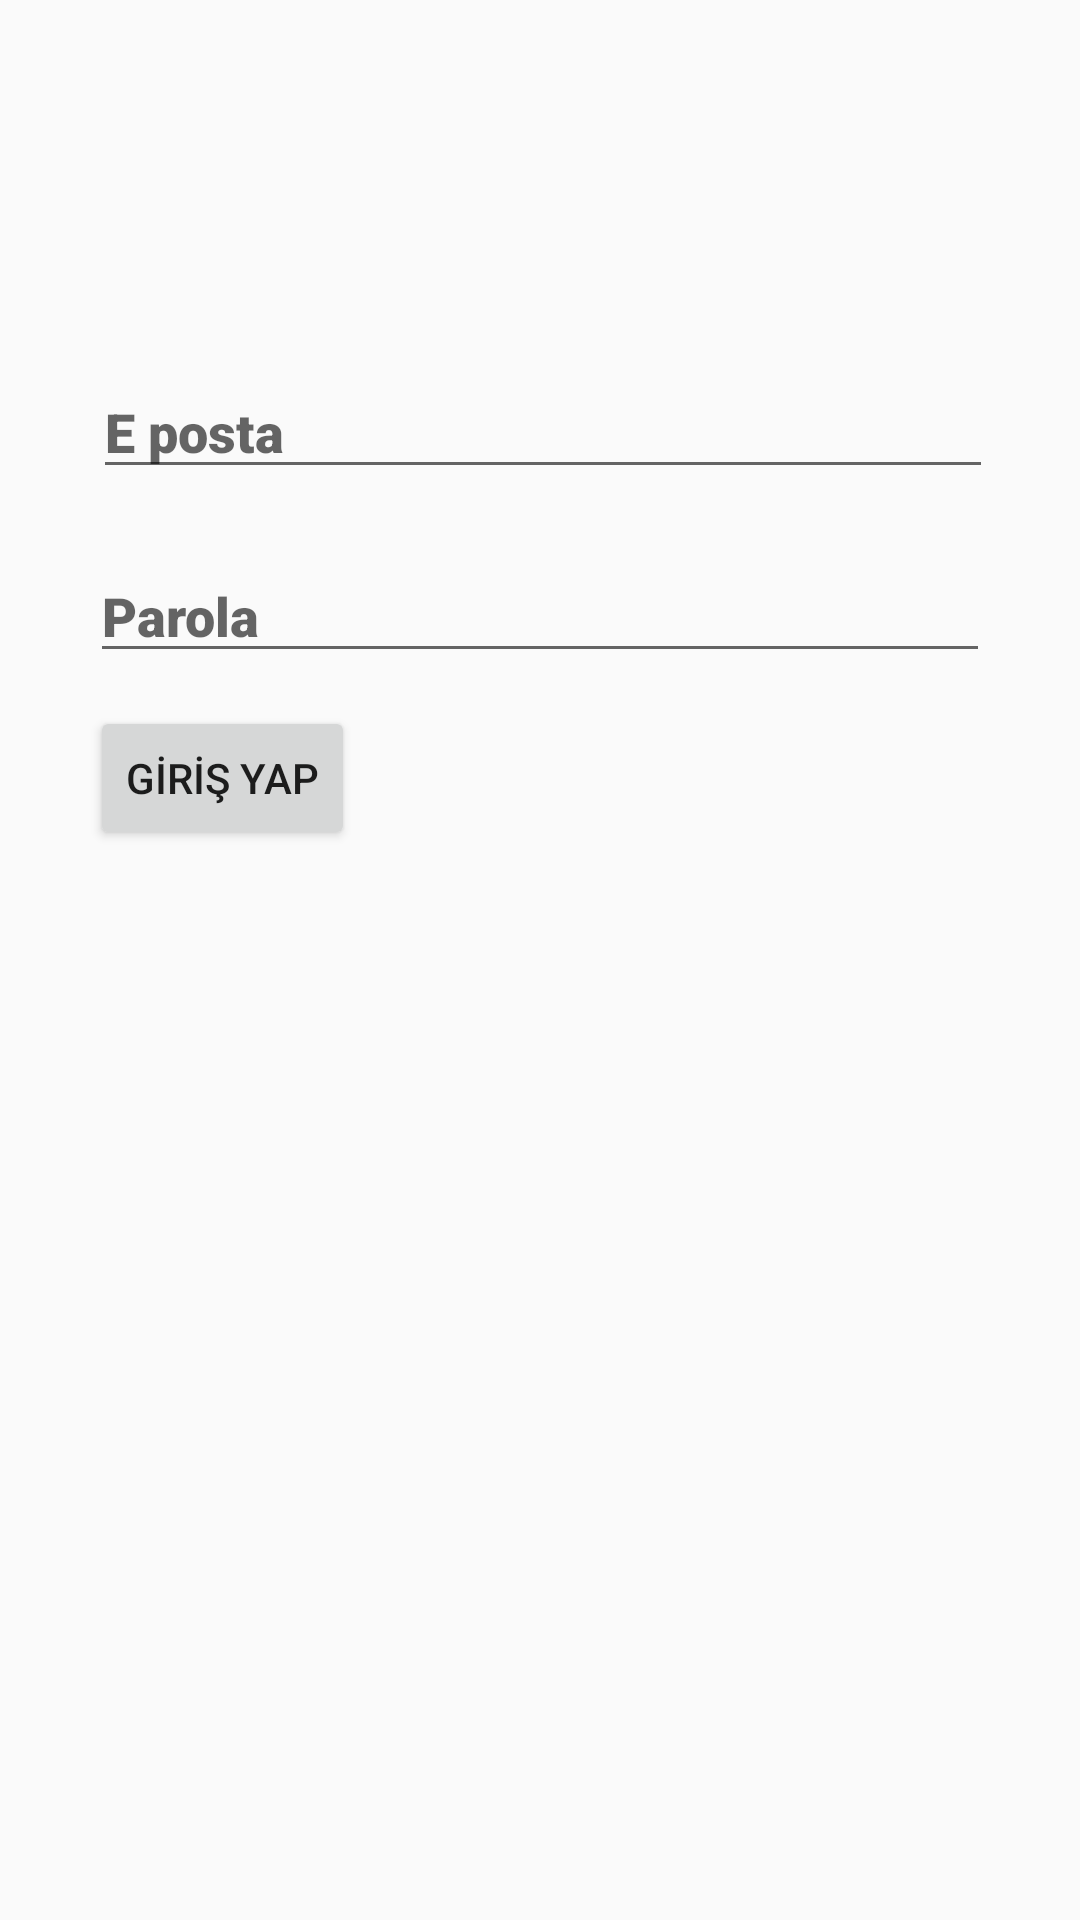

Write the Android layout XML for this screen, with the resource values it uses.
<!-- AndroidManifest.xml: application theme Theme.L1A2 -->
<!-- res/layout/activity_login_page.xml -->
<?xml version="1.0" encoding="utf-8"?>
<androidx.constraintlayout.widget.ConstraintLayout xmlns:android="http://schemas.android.com/apk/res/android"
    xmlns:app="http://schemas.android.com/apk/res-auto"
    xmlns:tools="http://schemas.android.com/tools"
    android:layout_width="match_parent"
    android:layout_height="match_parent"
    tools:context=".LoginPage">

    <EditText
        android:id="@+id/editTextEmail"
        android:layout_width="300dp"
        android:layout_height="wrap_content"
        android:layout_marginStart="2dp"
        android:layout_marginBottom="20dp"
        android:ems="10"
        android:fontFamily="sans-serif-black"
        android:hint="E posta"
        android:inputType="textPersonName"
        app:layout_constraintBottom_toTopOf="@+id/editTextPassword"
        app:layout_constraintEnd_toEndOf="parent"
        app:layout_constraintStart_toStartOf="parent" />

    <EditText
        android:id="@+id/editTextPassword"
        android:layout_width="300dp"
        android:layout_height="wrap_content"
        android:layout_marginTop="183dp"
        android:ems="10"
        android:fontFamily="sans-serif-black"
        android:hint="Parola"
        android:inputType="textPassword"
        app:layout_constraintEnd_toEndOf="parent"
        app:layout_constraintStart_toStartOf="parent"
        app:layout_constraintTop_toTopOf="parent" />

    <Button
        android:id="@+id/button_login"
        android:layout_width="wrap_content"
        android:layout_height="wrap_content"
        android:layout_marginTop="11dp"
        android:text="@string/login"
        android:onClick="LoginClicked"
        app:layout_constraintStart_toStartOf="@+id/editTextPassword"
        app:layout_constraintTop_toBottomOf="@+id/editTextPassword" />

</androidx.constraintlayout.widget.ConstraintLayout>
<!-- resources referenced by this layout -->
<resources>
  <string name="login">GİRİŞ YAP</string>
  <style name="Theme.L1A2" parent="Theme.AppCompat.Light.NoActionBar">
          
          <item name="colorPrimary">@color/purple_500</item>
          <item name="colorPrimaryVariant">@color/purple_700</item>
          <item name="colorOnPrimary">@color/white</item>
          
          <item name="colorSecondary">@color/teal_200</item>
          <item name="colorSecondaryVariant">@color/teal_700</item>
          <item name="colorOnSecondary">@color/black</item>
          
      </style>
  <!-- not gathered from this repository: default colours our renderer supplied (Android Studio template values) -->
  <color name="purple_500">#FF6200EE</color>
  <color name="purple_700">#FF3700B3</color>
  <color name="teal_200">#FF03DAC5</color>
  <color name="teal_700">#FF018786</color>
  <color name="black">#FF000000</color>
  <color name="white">#FFFFFFFF</color>
</resources>
